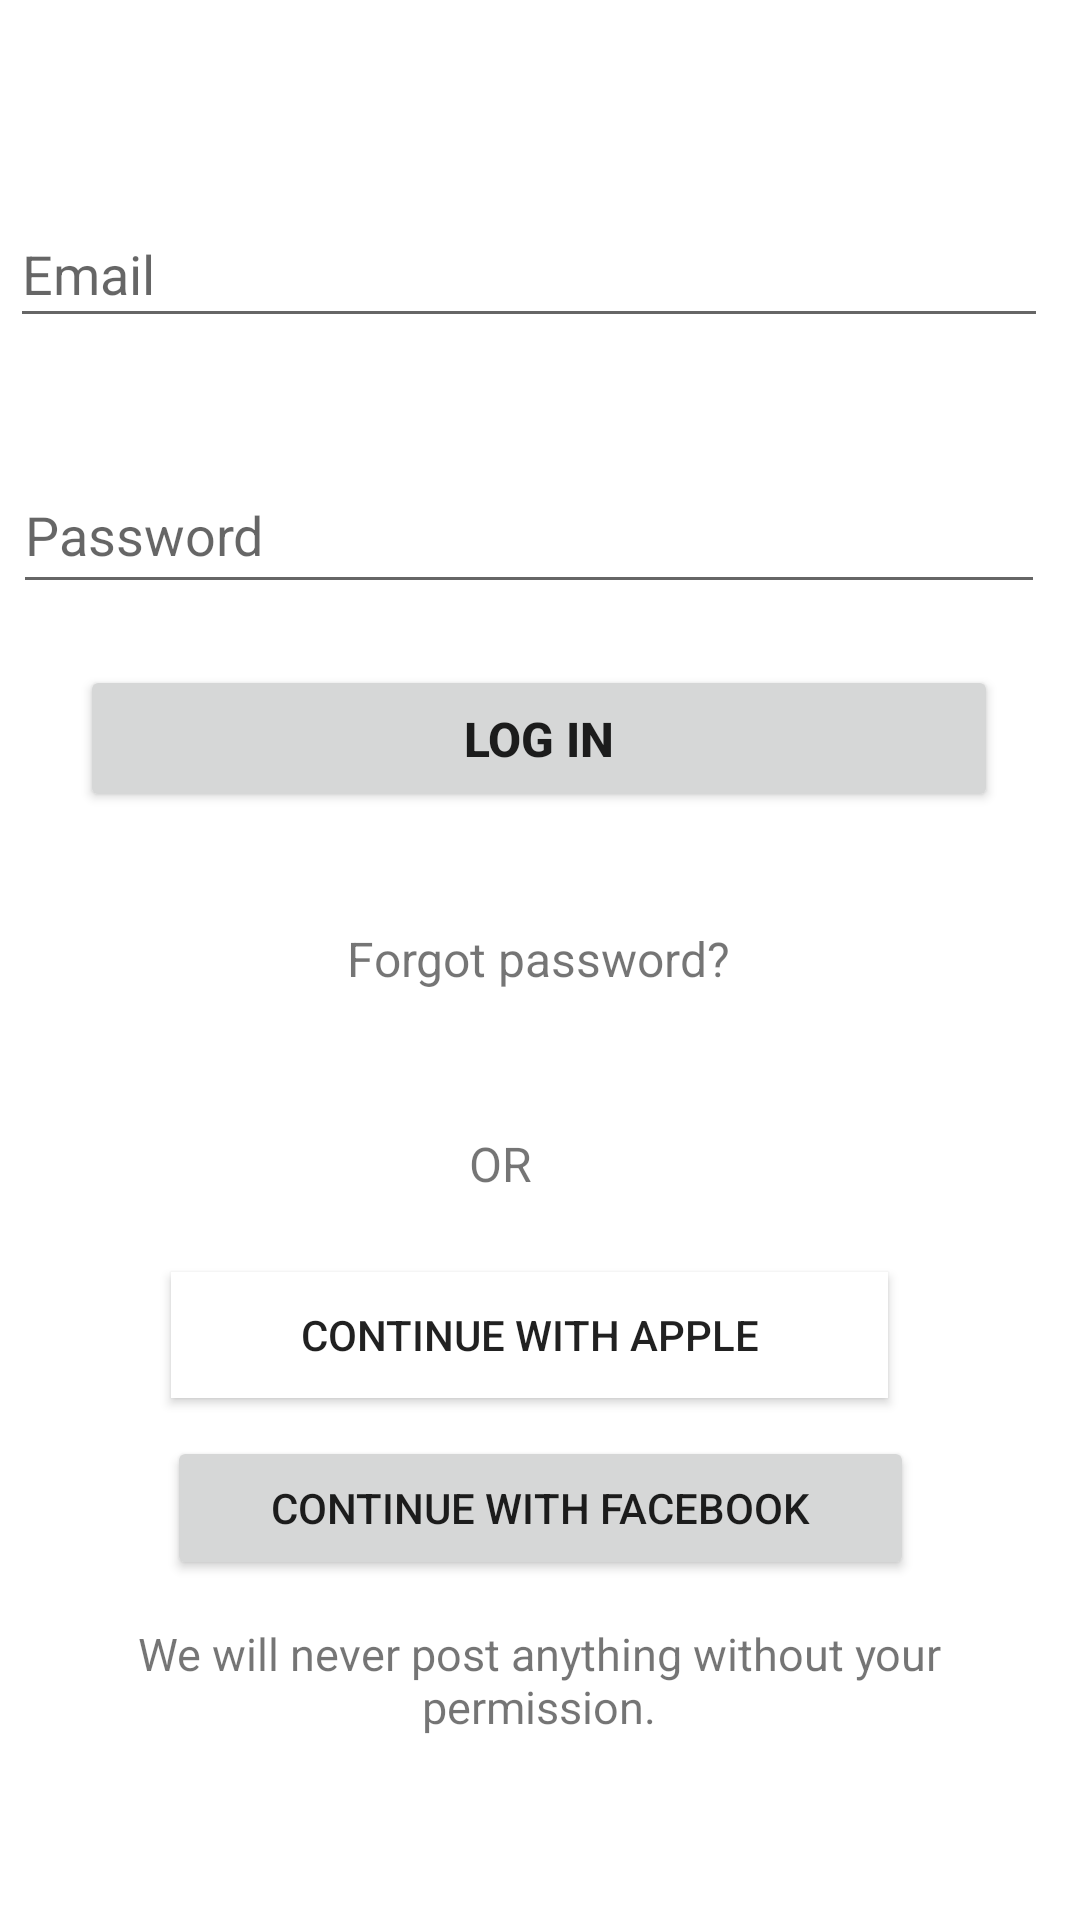

Reconstruct the res/layout file that produces this screen, plus the resources it refers to.
<!-- AndroidManifest.xml: application theme Theme.TEMAMYFITNESSPAL -->
<!-- res/layout/activity_main3.xml -->
<?xml version="1.0" encoding="utf-8"?>
<androidx.constraintlayout.widget.ConstraintLayout xmlns:android="http://schemas.android.com/apk/res/android"
    xmlns:app="http://schemas.android.com/apk/res-auto"
    xmlns:tools="http://schemas.android.com/tools"
    android:layout_width="match_parent"
    android:layout_height="match_parent"
    tools:context=".MainActivity3">

    <TextView
        android:id="@+id/txtpassword2"
        android:layout_width="wrap_content"
        android:layout_height="wrap_content"
        android:text="@string/forgot"
        android:textSize="16sp"
        app:layout_constraintBottom_toBottomOf="parent"
        app:layout_constraintEnd_toEndOf="parent"
        app:layout_constraintHorizontal_bias="0.498"
        app:layout_constraintStart_toStartOf="parent"
        app:layout_constraintTop_toTopOf="parent"
        app:layout_constraintVertical_bias="0.499" />

    <TextView
        android:id="@+id/txtor2"
        android:layout_width="46dp"
        android:layout_height="23dp"
        android:text="@string/txtor"
        android:textSize="16sp"
        app:layout_constraintBottom_toBottomOf="parent"
        app:layout_constraintEnd_toEndOf="parent"
        app:layout_constraintHorizontal_bias="0.498"
        app:layout_constraintStart_toStartOf="parent"
        app:layout_constraintTop_toTopOf="parent"
        app:layout_constraintVertical_bias="0.611" />

    <Button
        android:id="@+id/btncontinue2"
        android:layout_width="239dp"
        android:layout_height="42dp"
        android:background="@color/culoarebuton"
        android:backgroundTint="@color/white"
        android:text="@string/Continue"
        android:textSize="14sp"
        app:layout_constraintBottom_toBottomOf="parent"
        app:layout_constraintEnd_toEndOf="parent"
        app:layout_constraintHorizontal_bias="0.47"
        app:layout_constraintStart_toStartOf="parent"
        app:layout_constraintTop_toTopOf="parent"
        app:layout_constraintVertical_bias="0.709"
        tools:ignore="TouchTargetSizeCheck,TextContrastCheck" />

    <Button
        android:id="@+id/button"
        android:layout_width="249dp"
        android:layout_height="48dp"
        android:layout_marginBottom="48dp"
        android:text="@string/Continuefb"
        android:textSize="14sp"
        app:layout_constraintBottom_toBottomOf="parent"
        app:layout_constraintEnd_toEndOf="parent"
        app:layout_constraintStart_toStartOf="parent"
        app:layout_constraintTop_toBottomOf="@+id/btncontinue2"
        app:layout_constraintVertical_bias="0.163" />

    <TextView
        android:id="@+id/txtwe2"
        android:layout_width="306dp"
        android:layout_height="42dp"
        android:layout_marginBottom="16dp"
        android:text="@string/txtwe"
        android:textAlignment="center"
        android:textSize="15sp"
        app:layout_constraintBottom_toBottomOf="parent"
        app:layout_constraintEnd_toEndOf="parent"
        app:layout_constraintHorizontal_bias="0.495"
        app:layout_constraintStart_toStartOf="parent"
        app:layout_constraintTop_toBottomOf="@+id/button"
        app:layout_constraintVertical_bias="0.259" />

    <EditText
        android:id="@+id/EmailLogin"
        android:layout_width="346dp"
        android:layout_height="46dp"
        android:ems="10"
        android:hint="@string/hintEmail"
        android:inputType="textEmailAddress"
        android:visibility="visible"
        app:layout_constraintBottom_toBottomOf="parent"
        app:layout_constraintEnd_toEndOf="parent"
        app:layout_constraintHorizontal_bias="0.246"
        app:layout_constraintStart_toStartOf="parent"
        app:layout_constraintTop_toTopOf="parent"
        app:layout_constraintVertical_bias="0.112"
        tools:ignore="TouchTargetSizeCheck,SpeakableTextPresentCheck" />

    <EditText
        android:id="@+id/PassLogin"
        android:layout_width="344dp"
        android:layout_height="49dp"
        android:ems="10"
        android:hint="@string/hintPass"
        android:inputType="textPassword"
        android:visibility="visible"
        app:layout_constraintBottom_toBottomOf="parent"
        app:layout_constraintEnd_toEndOf="parent"
        app:layout_constraintHorizontal_bias="0.268"
        app:layout_constraintStart_toStartOf="parent"
        app:layout_constraintTop_toTopOf="parent"
        app:layout_constraintVertical_bias="0.258"
        tools:ignore="SpeakableTextPresentCheck" />

    <Button
        android:id="@+id/butonlogin"
        android:layout_width="306dp"
        android:layout_height="49dp"
        android:text="@string/butonlogin"
        android:textSize="16sp"
        android:textStyle="bold"
        app:layout_constraintBottom_toBottomOf="parent"
        app:layout_constraintEnd_toEndOf="parent"
        app:layout_constraintHorizontal_bias="0.495"
        app:layout_constraintStart_toStartOf="parent"
        app:layout_constraintTop_toTopOf="parent"
        app:layout_constraintVertical_bias="0.375" />

</androidx.constraintlayout.widget.ConstraintLayout>
<!-- resources referenced by this layout -->
<resources>
  <color name="culoarebuton">#FFFFFF</color>
  <color name="white">#FFFFFFFF</color>
  <string name="Continue">Continue with Apple</string>
  <string name="Continuefb">Continue with Facebook</string>
  <string name="butonlogin">LOG IN</string>
  <string name="forgot">Forgot password?</string>
  <string name="hintEmail">Email</string>
  <string name="hintPass">Password</string>
  <string name="txtor">OR</string>
  <string name="txtwe">We will never post anything without your permission.</string>
  <style name="Theme.TEMAMYFITNESSPAL" parent="Theme.MaterialComponents.DayNight.DarkActionBar">
          
          <item name="colorPrimary">@color/purple_500</item>
          <item name="colorPrimaryVariant">@color/purple_700</item>
          <item name="colorOnPrimary">@color/white</item>
          
          <item name="colorSecondary">@color/teal_200</item>
          <item name="colorSecondaryVariant">@color/teal_700</item>
          <item name="colorOnSecondary">@color/black</item>
          
          <item name="android:statusBarColor" tools:targetApi="l">?attr/colorPrimaryVariant</item>
          
      </style>
  <color name="purple_500">#FF6200EE</color>
  <color name="purple_700">#FF3700B3</color>
  <color name="teal_200">#FF03DAC5</color>
  <color name="teal_700">#FF018786</color>
  <color name="black">#FF000000</color>
</resources>
